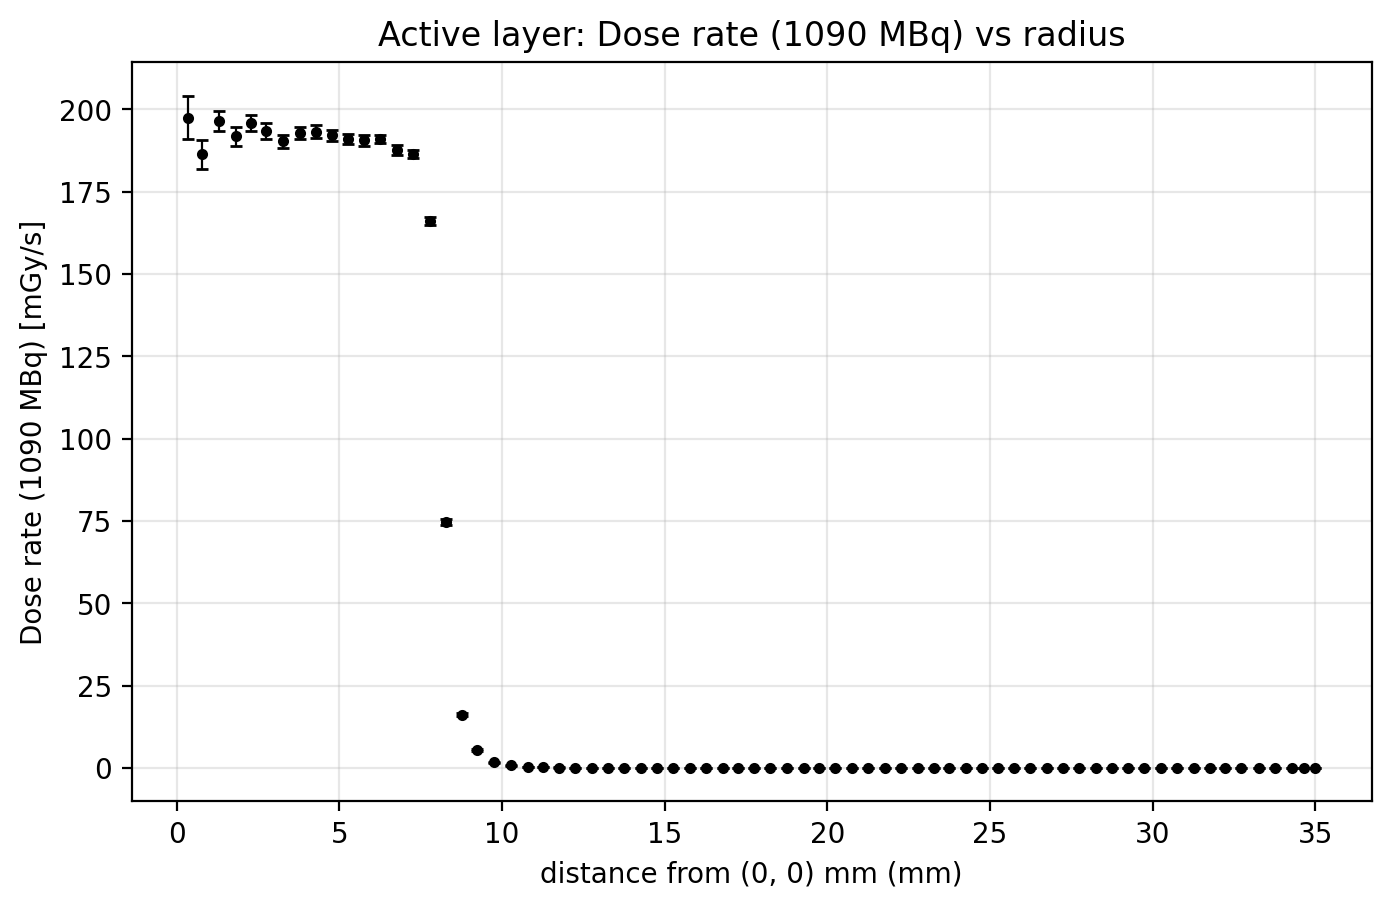

The table this chart was drawn from, first rows:
r_mm, dose_mGy_per_s, uncertainty_mGy_per_s, n_voxels
0.3536, 197.5, 6.602, 4
0.7906, 186.3, 4.43, 8
1.305, 196.3, 3.021, 20
1.822, 191.8, 2.918, 20
2.292, 195.8, 2.514, 28
2.759, 193.3, 2.362, 32
3.263, 190.3, 1.968, 44
3.796, 192.6, 1.827, 52
4.295, 193.2, 1.902, 48
4.772, 192.1, 1.687, 60
5.274, 190.9, 1.579, 68
5.754, 190.5, 1.637, 64
6.263, 191, 1.357, 92
6.783, 187.6, 1.473, 76
7.279, 186.3, 1.279, 100
7.793, 166.1, 1.211, 96
8.284, 74.63, 0.8456, 100
8.764, 16.08, 0.4355, 108
9.236, 5.521, 0.2882, 104
9.748, 1.67, 0.1299, 140
10.28, 0.7958, 0.105, 132
10.79, 0.3314, 0.05518, 132
11.27, 0.1616, 0.03779, 136
11.75, 0.1037, 0.03849, 140
12.26, 0.07402, 0.02163, 172
12.78, 0.05708, 0.01819, 152
13.26, 0.07028, 0.02665, 164
13.77, 0.06547, 0.01855, 180
14.27, 0.04077, 0.01348, 172
14.75, 0.04601, 0.01971, 184
15.26, 0.04059, 0.01244, 196
15.77, 0.0573, 0.01561, 204
16.28, 0.04118, 0.01245, 208
16.78, 0.05188, 0.01699, 204
17.26, 0.02672, 0.01014, 212
17.74, 0.0181, 0.006865, 208
18.24, 0.04759, 0.01631, 244
18.76, 0.06074, 0.02276, 244
19.28, 0.05005, 0.01528, 244
19.76, 0.01884, 0.006625, 232
20.25, 0.007752, 0.003352, 260
20.75, 0.04949, 0.01553, 260
21.25, 0.02249, 0.008314, 264
21.76, 0.024, 0.008963, 284
22.27, 0.01796, 0.008312, 284
22.78, 0.02344, 0.0111, 292
23.27, 0.02027, 0.008016, 280
23.75, 0.02489, 0.0114, 284
24.26, 0.03643, 0.01034, 324
24.76, 0.03452, 0.01092, 304
25.25, 0.02991, 0.01122, 268
25.75, 0.01046, 0.006106, 212
26.23, 0.007277, 0.0037, 192
26.75, 0.007968, 0.004149, 204
27.26, 0.03002, 0.01696, 148
27.75, 0.01705, 0.007018, 156
28.26, 0.02617, 0.01552, 136
28.75, 0.006471, 0.004591, 116
29.25, 0.06368, 0.03664, 124
29.75, 0.01208, 0.008847, 88
... 11 more rows
